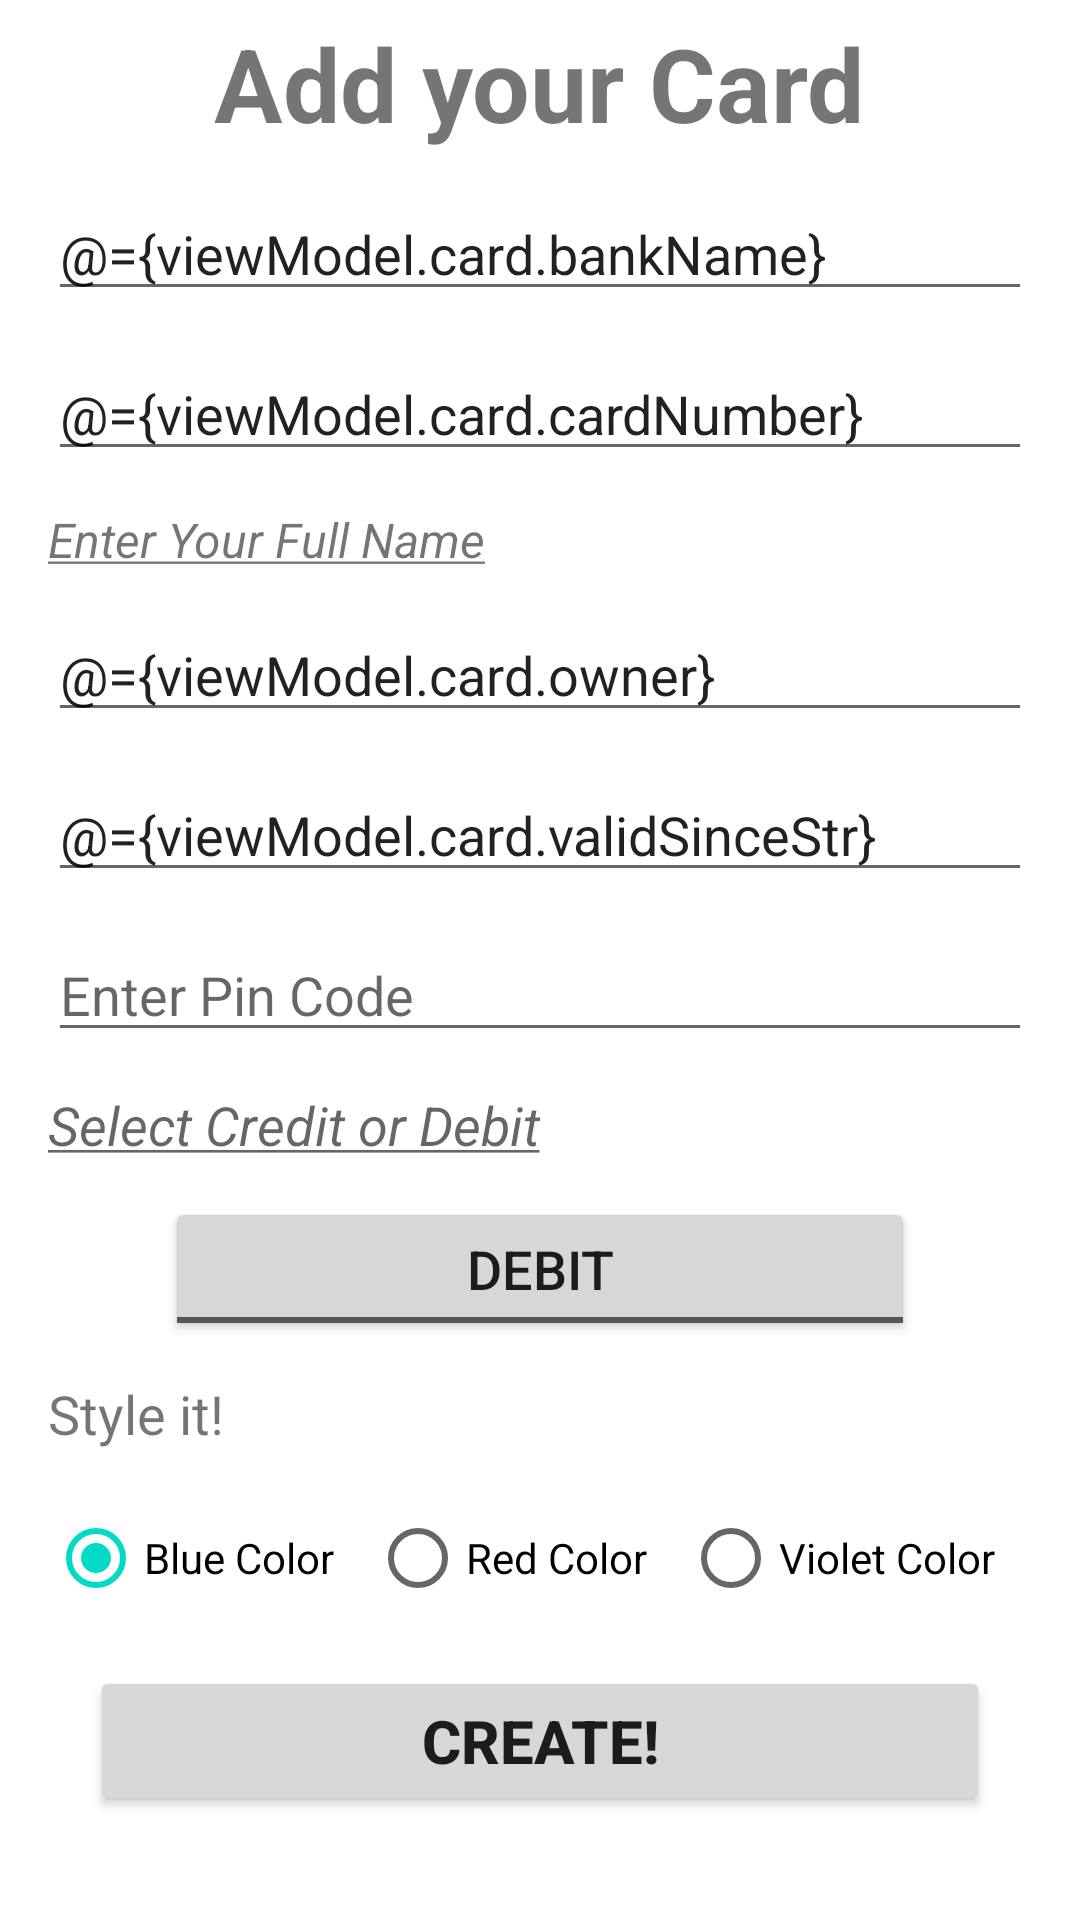

Layout XML and referenced resources for this Android screen:
<!-- AndroidManifest.xml: application theme Theme.TzuzulCodeSegundoProyectoFinanzapp -->
<!-- res/layout/fragment_card_creation.xml -->
<?xml version="1.0" encoding="utf-8"?>
<layout xmlns:android="http://schemas.android.com/apk/res/android"
    xmlns:tools="http://schemas.android.com/tools">

    <data>
        <variable
            name="viewModel"
            type="com.gonzalo.vega.tzuzulcodesegundoproyectofinanzapp.viewmodels.CardCreationViewModel" />
    </data>

    <LinearLayout
        android:layout_width="match_parent"
        android:layout_height="match_parent"
        android:orientation="vertical"
        android:paddingTop="5dp"
        android:paddingHorizontal="16dp"
        tools:context=".CardCreationFragment">

        <TextView
            android:layout_width="wrap_content"
            android:layout_height="wrap_content"
            android:layout_gravity="center"
            android:layout_marginBottom="12dp"
            android:text="@string/add_your_card"
            android:textSize="34sp"
            android:textStyle="bold" />

        <EditText
            android:id="@+id/bank_name_edit_text"
            android:layout_width="match_parent"
            android:layout_height="wrap_content"
            android:layout_marginBottom="12dp"
            android:hint="@string/enter_bank_name"
            android:importantForAutofill="no"
            android:inputType="text"
            android:text="@={viewModel.card.bankName}"
            android:textSize="18sp" />

        <EditText
            android:id="@+id/card_number_edit_text"
            android:layout_width="match_parent"
            android:layout_height="wrap_content"
            android:layout_marginBottom="12dp"
            android:autofillHints="creditCardNumber"
            android:hint="@string/enter_card_number"
            android:inputType="number"
            android:text="@={viewModel.card.cardNumber}"
            android:textSize="18sp" />

        <TextView
            android:layout_width="match_parent"
            android:layout_height="wrap_content"
            android:layout_marginBottom="12dp"
            android:text="@string/enter_your_full_name"
            android:textSize="16sp"
            android:textStyle="italic" />

        <EditText
            android:id="@+id/owner_name_edit_text"
            android:layout_width="match_parent"
            android:layout_height="wrap_content"
            android:layout_marginBottom="12dp"
            android:autofillHints="name"
            android:hint="@string/jon_doe"
            android:inputType="text"
            android:text="@={viewModel.card.owner}"
            android:textSize="18sp" />


        <EditText
            android:id="@+id/valid_since_edit_text"
            android:layout_width="match_parent"
            android:layout_height="wrap_content"
            android:layout_marginBottom="12dp"
            android:autofillHints="creditCardExpirationDate"
            android:clickable="false"
            android:focusable="false"
            android:hint="@string/enter_since_date"
            android:inputType="date"
            android:text="@={viewModel.card.validSinceStr}"
            android:textSize="18sp" />

        <EditText
            android:id="@+id/pin_code_edit_text"
            android:layout_width="match_parent"
            android:layout_height="wrap_content"
            android:layout_marginBottom="12dp"
            android:autofillHints="creditCardSecurityCode"
            android:hint="@string/enter_pin_code"
            android:inputType="numberPassword"
            android:text="@{viewModel.card.pinCode}"
            android:textSize="18sp" />

        <TextView

            android:layout_width="match_parent"
            android:layout_height="wrap_content"
            android:layout_marginBottom="12dp"
            android:hint="@string/select_credit_or_debit"
            android:text="@{viewModel.card.pinCode}"
            android:textSize="18sp"
            android:textStyle="italic" />

        <ToggleButton
            android:layout_width="250dp"
            android:layout_height="wrap_content"
            android:layout_gravity="center"
            android:layout_marginBottom="12dp"
            android:textOn="@string/credit"
            android:textOff="@string/debit"
            android:textSize="18sp"
            android:checked="@={viewModel.card.accountType}"/>

        <TextView
            android:layout_width="wrap_content"
            android:layout_height="wrap_content"
            android:layout_marginBottom="12dp"
            android:text="@string/style_it"
            android:textSize="18sp" />

        <RadioGroup
            android:id="@+id/radio_group"
            android:layout_width="match_parent"
            android:layout_height="wrap_content"
            android:layout_marginBottom="12dp"
            android:checkedButton="@={viewModel.card.imgTemp}"
            android:orientation="horizontal"
            android:textSize="18sp">

            <RadioButton
                android:id="@+id/radio_group_value1"
                android:layout_width="wrap_content"
                android:layout_height="wrap_content"
                android:layout_weight="1"
                android:checked="true"
                android:text="@string/blue_color" />

            <RadioButton
                android:id="@+id/radio_group_value2"
                android:layout_width="wrap_content"
                android:layout_height="wrap_content"
                android:layout_weight="1"
                android:text="@string/red_color" />

            <RadioButton
                android:id="@+id/radio_group_value3"
                android:layout_width="wrap_content"
                android:layout_height="wrap_content"
                android:layout_weight="1"
                android:text="@string/violet_color" />

        </RadioGroup>

        <Button
            android:id="@+id/card_insertion_btn"
            android:layout_width="300dp"
            android:layout_height="50dp"
            android:layout_gravity="center"
            android:onClick="@{()->viewModel.addCard()}"
            android:text="@string/create"
            android:textSize="20sp"
            android:textStyle="bold" />


    </LinearLayout>
</layout>
<!-- resources referenced by this layout -->
<resources>
  <string name="add_your_card">Add your Card</string>
  <string name="blue_color">Blue Color</string>
  <string name="create">Create!</string>
  <string name="credit">Credit</string>
  <string name="debit">Debit</string>
  <string name="enter_bank_name">Enter Bank Name</string>
  <string name="enter_card_number">Enter Card Number</string>
  <string name="enter_pin_code">Enter Pin Code</string>
  <string name="enter_since_date">Enter Since Date</string>
  <string name="enter_your_full_name"><u>Enter Your Full Name</u></string>
  <string name="jon_doe">Jon Doe</string>
  <string name="red_color">Red Color</string>
  <string name="select_credit_or_debit"><u>Select Credit or Debit</u></string>
  <string name="style_it">Style it!</string>
  <string name="violet_color">Violet Color</string>
  <style name="Theme.TzuzulCodeSegundoProyectoFinanzapp" parent="Theme.MaterialComponents.DayNight.DarkActionBar">
          
          <item name="colorPrimary">@color/purple_500</item>
          <item name="colorPrimaryVariant">@color/purple_700</item>
          <item name="colorOnPrimary">@color/white</item>
          
          <item name="colorSecondary">@color/teal_200</item>
          <item name="colorSecondaryVariant">@color/teal_700</item>
          <item name="colorOnSecondary">@color/black</item>
          
          <item name="android:statusBarColor" tools:targetApi="l">?attr/colorPrimaryVariant</item>
          
          
          <item name="android:datePickerStyle">@style/myDatePickerStyle</item>
      </style>
  <color name="purple_500">#FF6200EE</color>
  <color name="purple_700">#FF3700B3</color>
  <color name="white">#FFFFFFFF</color>
  <color name="teal_200">#FF03DAC5</color>
  <color name="teal_700">#FF018786</color>
  <color name="black">#FF000000</color>
  <style name="myDatePickerStyle" parent="android:Widget.Material.DatePicker">
          
          <item name="android:datePickerMode">spinner</item>
      </style>
</resources>
